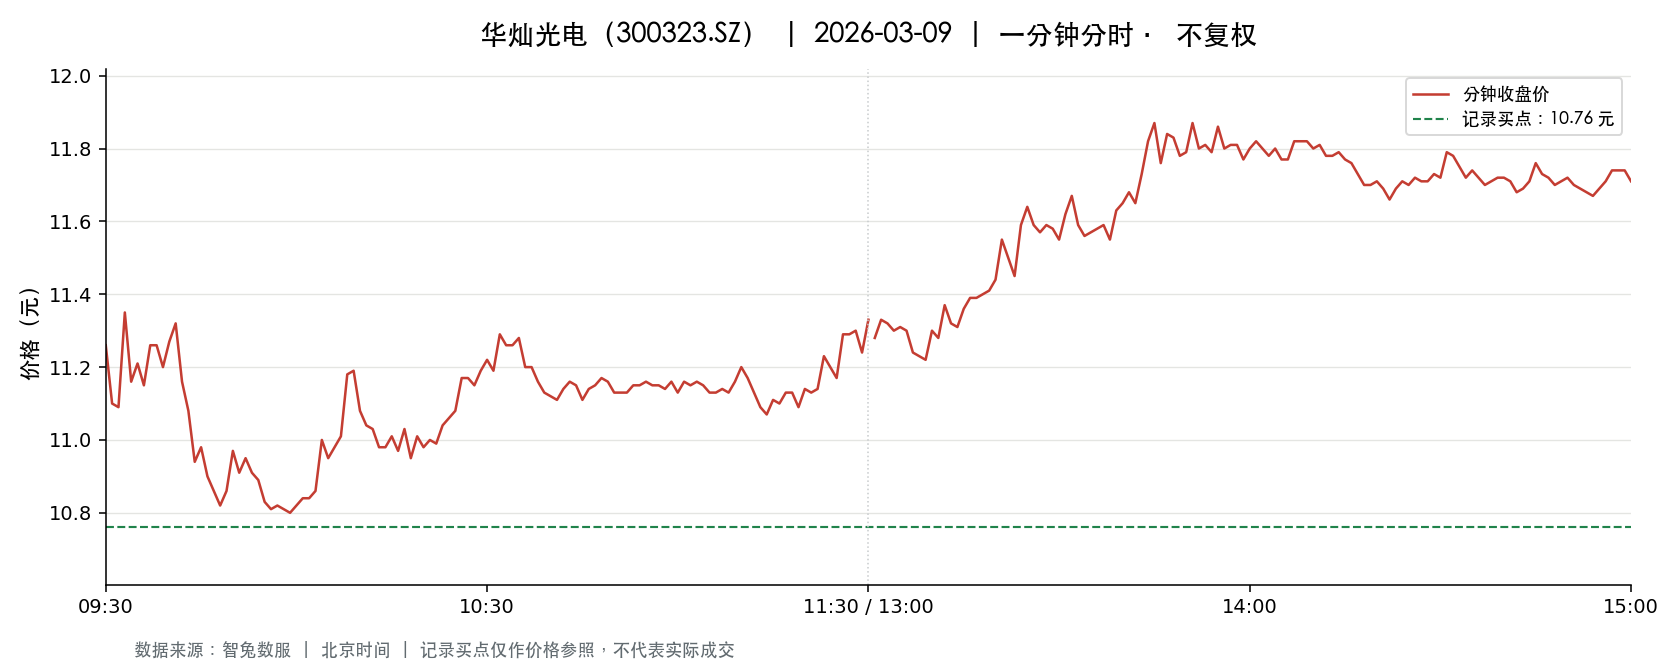

The file beside this chart, header and first rows:
t, o, h, l, c, v, a, pc, sf
2026-03-09 09:30:00, 11.26, 11.26, 11.26, 11.26, 79619, 89651399, 11.94, 0.0
2026-03-09 09:31:00, 11.25, 11.35, 10.72, 11.1, 218891, 243467488, 11.26, 0.0
2026-03-09 09:32:00, 11.18, 11.18, 10.92, 11.09, 71138, 78428471, 11.1, 0.0
2026-03-09 09:33:00, 11.11, 11.41, 11.11, 11.35, 75266, 85079073, 11.09, 0.0
2026-03-09 09:34:00, 11.31, 11.35, 11.16, 11.16, 44616, 50305347, 11.35, 0.0
2026-03-09 09:35:00, 11.17, 11.21, 10.96, 11.21, 69893, 77326710, 11.16, 0.0
2026-03-09 09:36:00, 11.12, 11.28, 11.12, 11.15, 46250, 51857742, 11.21, 0.0
2026-03-09 09:37:00, 11.19, 11.26, 11.11, 11.26, 37516, 41889578, 11.15, 0.0
2026-03-09 09:38:00, 11.21, 11.29, 11.2, 11.26, 28895, 32476338, 11.26, 0.0
2026-03-09 09:39:00, 11.27, 11.28, 11.19, 11.2, 25002, 28086393, 11.26, 0.0
2026-03-09 09:40:00, 11.21, 11.3, 11.2, 11.27, 21519, 24202203, 11.2, 0.0
2026-03-09 09:41:00, 11.27, 11.37, 11.22, 11.32, 24466, 27630561, 11.27, 0.0
2026-03-09 09:42:00, 11.33, 11.33, 11.16, 11.16, 45688, 51185859, 11.32, 0.0
2026-03-09 09:43:00, 11.19, 11.2, 11.08, 11.08, 19427, 21686367, 11.16, 0.0
2026-03-09 09:44:00, 11.07, 11.08, 10.94, 10.94, 38627, 42482823, 11.08, 0.0
2026-03-09 09:45:00, 10.96, 11.01, 10.95, 10.98, 27133, 29771024, 10.94, 0.0
2026-03-09 09:46:00, 10.97, 10.97, 10.89, 10.9, 53988, 58941592, 10.98, 0.0
2026-03-09 09:47:00, 10.93, 10.95, 10.84, 10.86, 35459, 38600478, 10.9, 0.0
2026-03-09 09:48:00, 10.85, 10.87, 10.81, 10.82, 22210, 24058027, 10.86, 0.0
2026-03-09 09:49:00, 10.82, 10.88, 10.82, 10.86, 16265, 17643955, 10.82, 0.0
2026-03-09 09:50:00, 10.86, 10.97, 10.83, 10.97, 19261, 20974879, 10.86, 0.0
2026-03-09 09:51:00, 10.94, 10.94, 10.88, 10.91, 14615, 15959736, 10.97, 0.0
2026-03-09 09:52:00, 10.89, 11.02, 10.89, 10.95, 17062, 18691172, 10.91, 0.0
2026-03-09 09:53:00, 10.95, 10.95, 10.9, 10.91, 8759, 9555968, 10.95, 0.0
2026-03-09 09:54:00, 10.91, 10.91, 10.87, 10.89, 9890, 10758224, 10.91, 0.0
2026-03-09 09:55:00, 10.86, 10.87, 10.81, 10.83, 21145, 22895741, 10.89, 0.0
2026-03-09 09:56:00, 10.81, 10.85, 10.8, 10.81, 18489, 19992144, 10.83, 0.0
2026-03-09 09:57:00, 10.8, 10.83, 10.79, 10.82, 11998, 12967435, 10.81, 0.0
2026-03-09 09:58:00, 10.82, 10.82, 10.79, 10.81, 10446, 11283304, 10.82, 0.0
2026-03-09 09:59:00, 10.81, 10.81, 10.7, 10.8, 33400, 35874365, 10.81, 0.0
2026-03-09 10:00:00, 10.8, 10.82, 10.76, 10.82, 8863, 9554707, 10.8, 0.0
2026-03-09 10:01:00, 10.83, 10.84, 10.78, 10.84, 12695, 13727567, 10.82, 0.0
2026-03-09 10:02:00, 10.84, 10.86, 10.83, 10.84, 9115, 9885294, 10.84, 0.0
2026-03-09 10:03:00, 10.85, 10.89, 10.84, 10.86, 9724, 10557602, 10.84, 0.0
2026-03-09 10:04:00, 10.88, 11.0, 10.88, 11.0, 6688, 7311203, 10.86, 0.0
2026-03-09 10:05:00, 10.99, 10.99, 10.95, 10.95, 12104, 13284415, 11.0, 0.0
2026-03-09 10:06:00, 10.97, 10.99, 10.94, 10.98, 10872, 11923573, 10.95, 0.0
2026-03-09 10:07:00, 10.97, 11.02, 10.95, 11.01, 11582, 12728708, 10.98, 0.0
2026-03-09 10:08:00, 11.08, 11.18, 11.07, 11.18, 16190, 18011568, 11.01, 0.0
2026-03-09 10:09:00, 11.2, 11.2, 11.1, 11.19, 16836, 18767474, 11.18, 0.0
2026-03-09 10:10:00, 11.17, 11.19, 11.06, 11.08, 10798, 12030260, 11.19, 0.0
2026-03-09 10:11:00, 11.09, 11.13, 11.04, 11.04, 10528, 11665180, 11.08, 0.0
2026-03-09 10:12:00, 11.05, 11.05, 11.01, 11.03, 7023, 7737966, 11.04, 0.0
2026-03-09 10:13:00, 11.03, 11.03, 10.98, 10.98, 5093, 5609482, 11.03, 0.0
2026-03-09 10:14:00, 10.98, 11.0, 10.96, 10.98, 7415, 8144649, 10.98, 0.0
2026-03-09 10:15:00, 10.98, 11.03, 10.98, 11.01, 4324, 4761916, 10.98, 0.0
2026-03-09 10:16:00, 11.01, 11.01, 10.96, 10.97, 5019, 5508045, 11.01, 0.0
2026-03-09 10:17:00, 10.98, 11.03, 10.98, 11.03, 8294, 9136947, 10.97, 0.0
2026-03-09 10:18:00, 11.0, 11.0, 10.94, 10.95, 5489, 6023932, 11.03, 0.0
2026-03-09 10:19:00, 10.97, 11.02, 10.95, 11.01, 4119, 4527466, 10.95, 0.0
2026-03-09 10:20:00, 10.99, 11.01, 10.96, 10.98, 3930, 4318628, 11.01, 0.0
2026-03-09 10:21:00, 10.98, 11.03, 10.97, 11.0, 6262, 6892472, 10.98, 0.0
2026-03-09 10:22:00, 11.01, 11.01, 10.98, 10.99, 4955, 5445080, 11.0, 0.0
2026-03-09 10:23:00, 10.99, 11.04, 10.99, 11.04, 6522, 7182122, 10.99, 0.0
2026-03-09 10:24:00, 11.05, 11.06, 11.01, 11.06, 6295, 6945669, 11.04, 0.0
2026-03-09 10:25:00, 11.05, 11.09, 11.04, 11.08, 4556, 5044263, 11.06, 0.0
2026-03-09 10:26:00, 11.07, 11.2, 11.07, 11.17, 12233, 13650725, 11.08, 0.0
2026-03-09 10:27:00, 11.16, 11.21, 11.12, 11.17, 18146, 20284941, 11.17, 0.0
2026-03-09 10:28:00, 11.15, 11.18, 11.11, 11.15, 7496, 8352024, 11.17, 0.0
2026-03-09 10:29:00, 11.13, 11.21, 11.13, 11.19, 10630, 11889431, 11.15, 0.0
... 181 more rows
